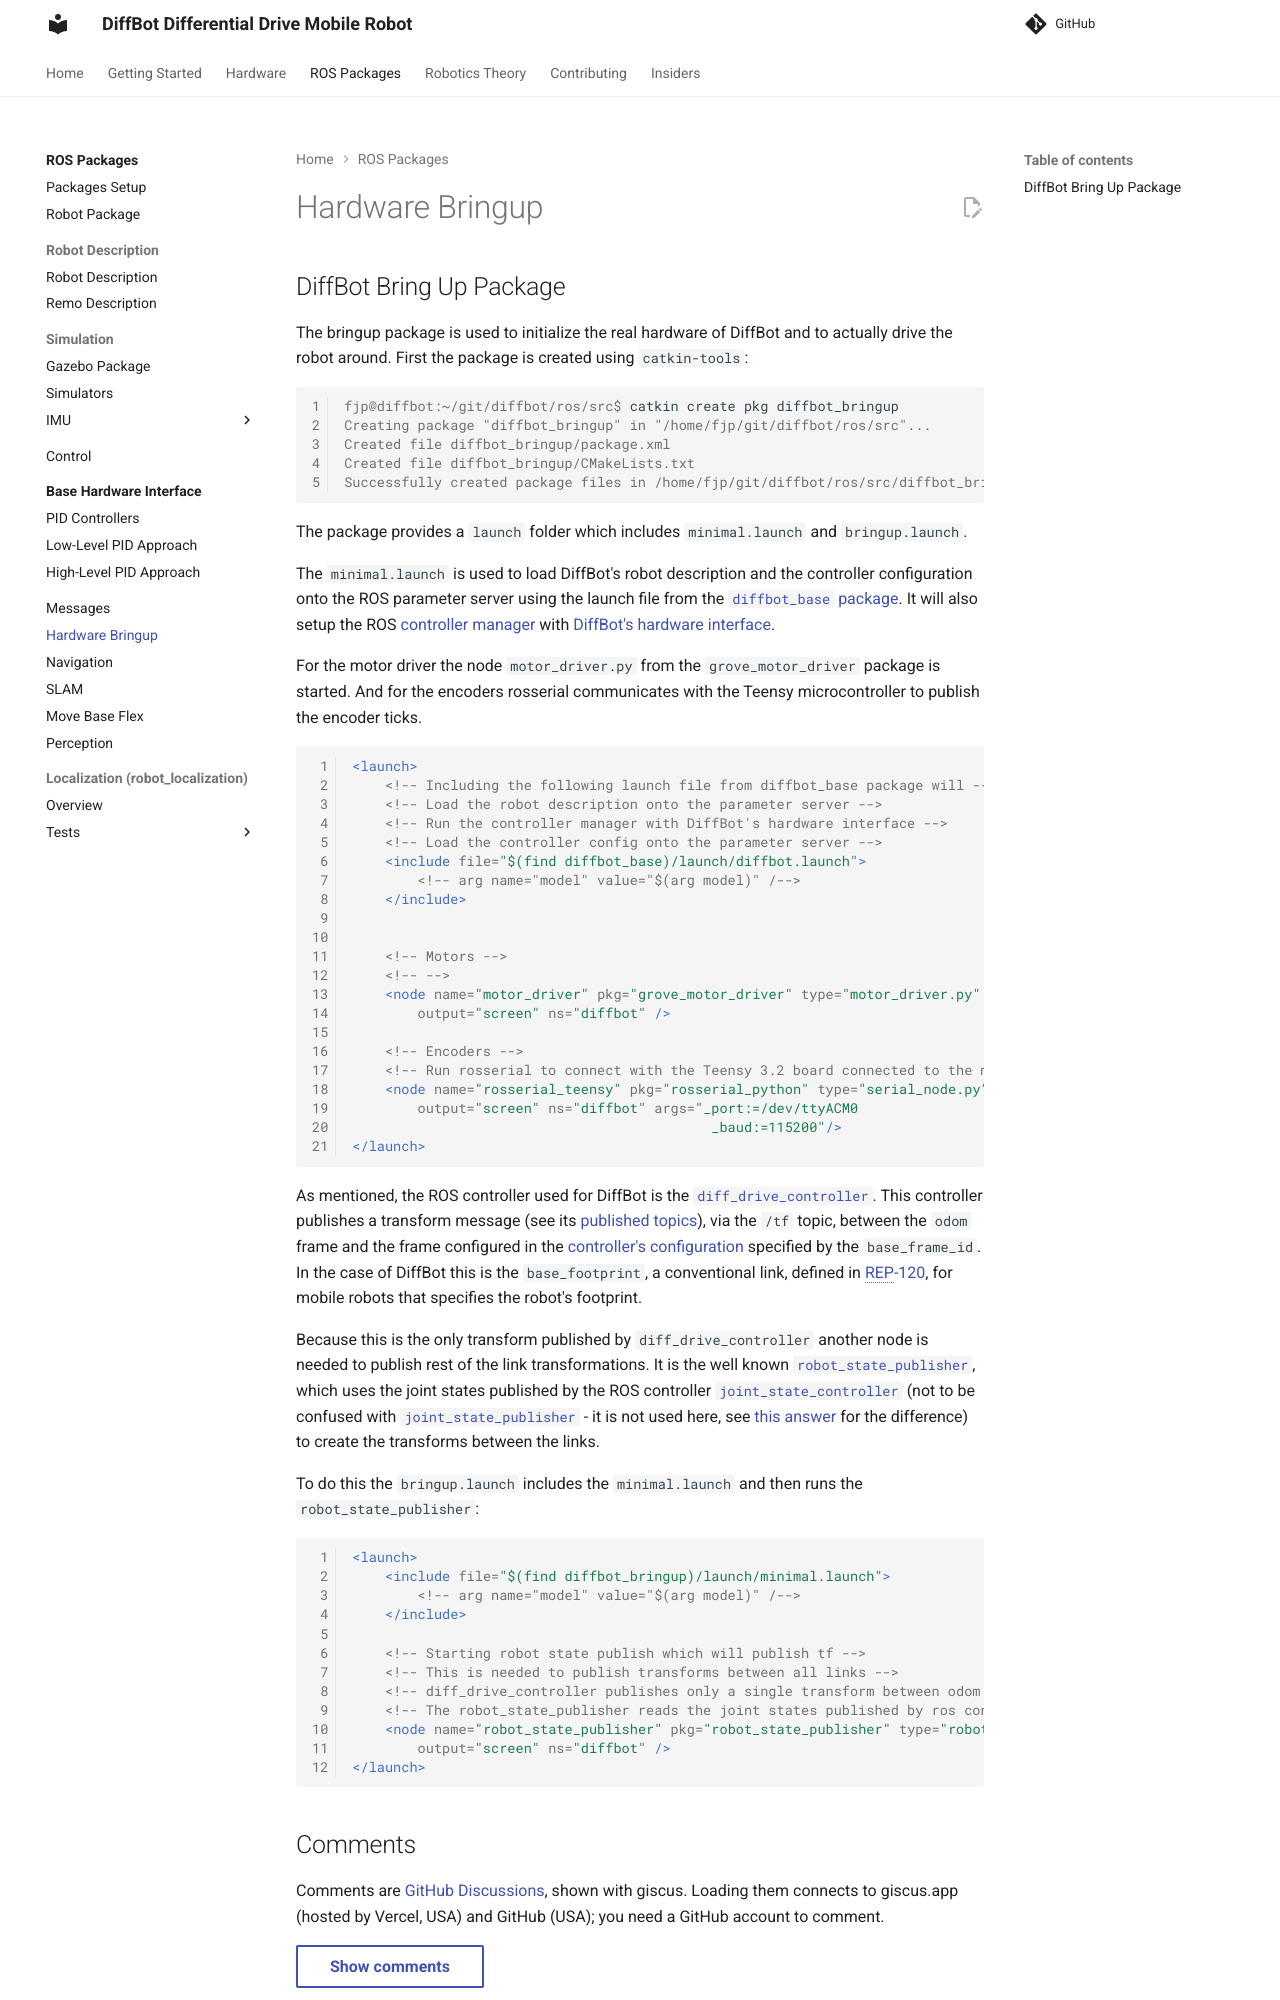

repository: ros-mobile-robots/ros-mobile-robots.github.io · page: diffbot_bringup/index.html · generator: mkdocs

## DiffBot Bring Up Package

The bringup package is used to initialize the real hardware of DiffBot and to actually drive the robot around.
First the package is created using `catkin-tools`:

```console
fjp@diffbot:~/git/diffbot/ros/src$ catkin create pkg diffbot_bringup
Creating package "diffbot_bringup" in "/home/fjp/git/diffbot/ros/src"...
Created file diffbot_bringup/package.xml
Created file diffbot_bringup/CMakeLists.txt
Successfully created package files in /home/fjp/git/diffbot/ros/src/diffbot_bringup.
```


The package provides a `launch` folder which includes `minimal.launch` and `bringup.launch`.

The `minimal.launch` is used to load DiffBot's robot description and the controller configuration
onto the ROS parameter server using the launch file from the [`diffbot_base` package](packages/diffbot_base/index.md). 
It will also setup the ROS [controller manager](http://wiki.ros.org/controller_manager) with 
[DiffBot's hardware interface](packages/diffbot_base/high-level.md#hardware-interface).

For the motor driver the node `motor_driver.py` from the `grove_motor_driver` package is started.
And for the encoders rosserial communicates with the Teensy microcontroller to publish the encoder ticks. 

```xml
<launch>
    <!-- Including the following launch file from diffbot_base package will -->
    <!-- Load the robot description onto the parameter server -->
    <!-- Run the controller manager with DiffBot's hardware interface -->
    <!-- Load the controller config onto the parameter server -->
    <include file="$(find diffbot_base)/launch/diffbot.launch">
        <!-- arg name="model" value="$(arg model)" /-->
    </include>


    <!-- Motors -->
    <!-- -->
    <node name="motor_driver" pkg="grove_motor_driver" type="motor_driver.py" respawn="false"
        output="screen" ns="diffbot" />

    <!-- Encoders -->
    <!-- Run rosserial to connect with the Teensy 3.2 board connected to the motor encoders -->
    <node name="rosserial_teensy" pkg="rosserial_python" type="serial_node.py" respawn="false"
        output="screen" ns="diffbot" args="_port:=/dev/ttyACM0
                                            _baud:=115200"/>
</launch>
```

As mentioned, the ROS controller used for DiffBot is the [`diff_drive_controller`](http://wiki.ros.org/diff_drive_controller?distro=noetic). 
This controller publishes a transform message (see its [published topics](http://wiki.ros.org/diff_drive_controller?distro=noetic#Published_Topics)), 
via the `/tf` topic, between the `odom` frame and the frame configured in the [controller's configuration](http://wiki.ros.org/diff_drive_controller?distro=noetic#Complete_description) specified by the `base_frame_id`. 
In the case of DiffBot this is the `base_footprint`, a conventional link, defined in [REP-120](https://www.ros.org/reps/rep-0120.html#base-footprint), for mobile robots that specifies the robot's footprint.

Because this is the only transform published by `diff_drive_controller` another node is needed to publish rest of the link transformations.
It is the well known [`robot_state_publisher`](http://wiki.ros.org/robot_state_publisher), which uses the joint states published by the ROS controller [`joint_state_controller`](http://wiki.ros.org/joint_state_controller) (not to be confused with [`joint_state_publisher`](http://wiki.ros.org/joint_state_publisher) - it is not used here, see [this answer](https://answers.ros.org/question/303358/what-is-the-difference-between-joint_state_publisher-and-joint_state_controller/) for the difference) to create the transforms
between the links.

To do this the `bringup.launch` includes the `minimal.launch` and then runs the `robot_state_publisher`:

```xml
<launch>
    <include file="$(find diffbot_bringup)/launch/minimal.launch">
        <!-- arg name="model" value="$(arg model)" /-->
    </include>
